4-way image classification set "dataset_split" from GitHub (vikamuhan-reddy/Kishan_Netra); label vocabulary: bacterial blight, blast, brown spot, tungro.

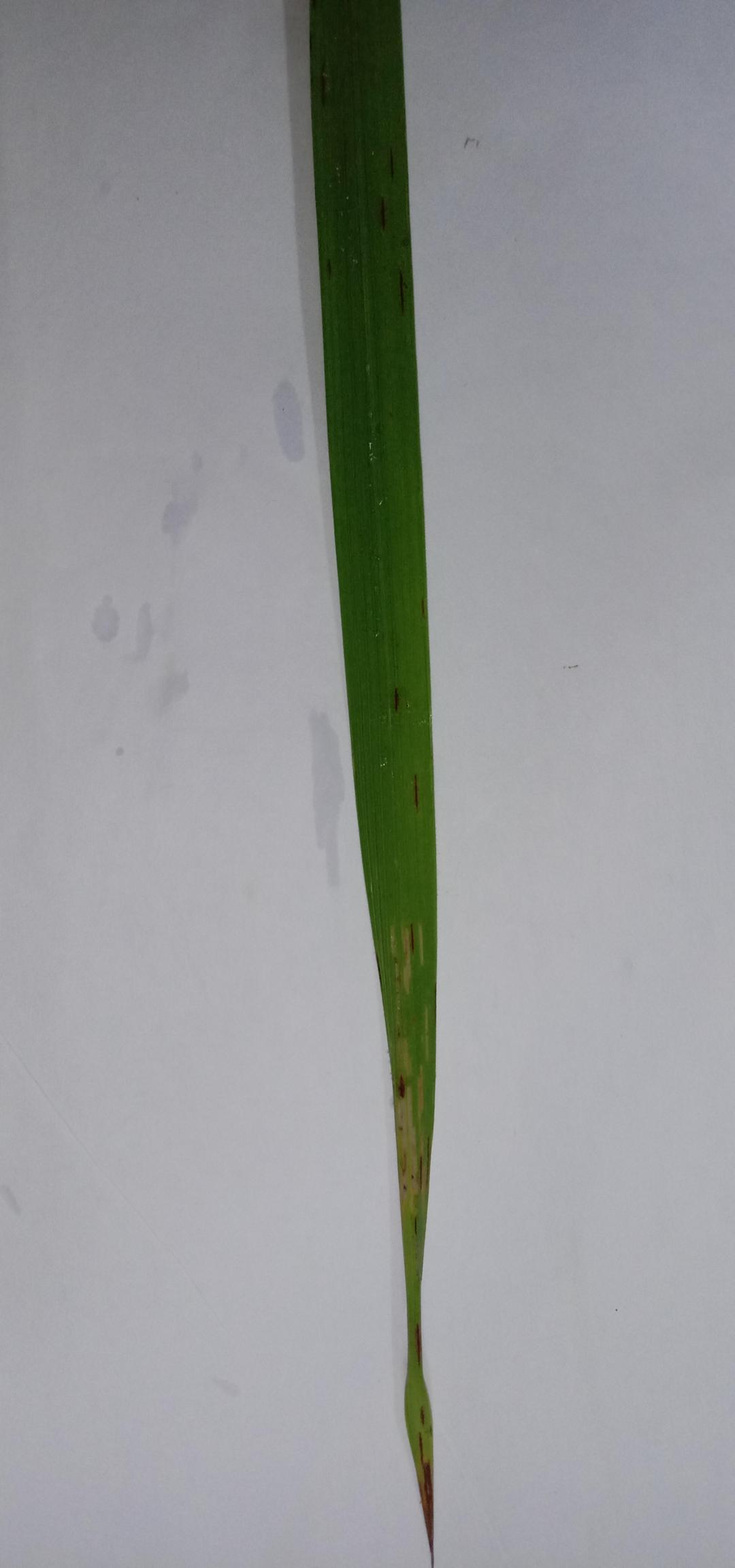
Label: bacterial blight

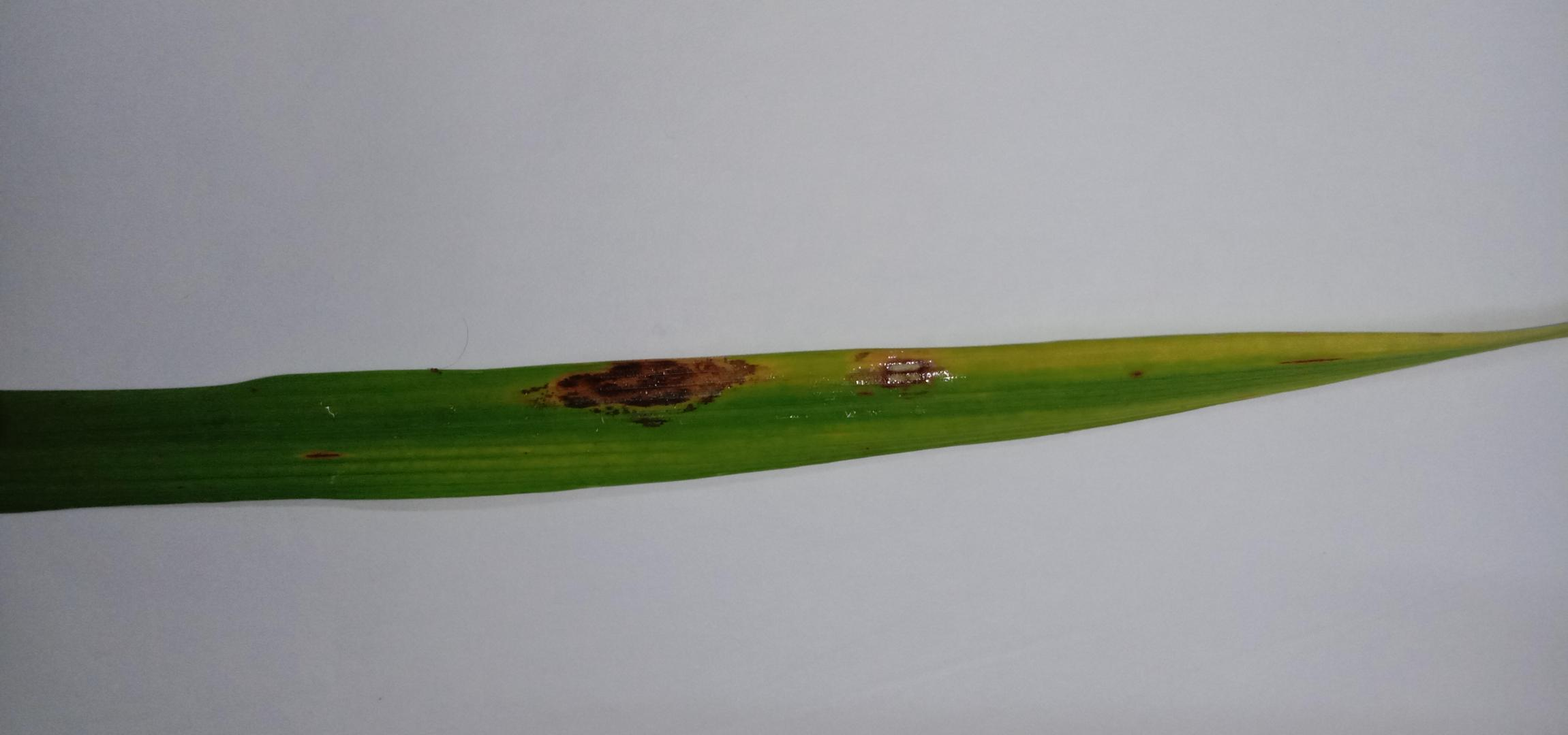
Label: brown spot

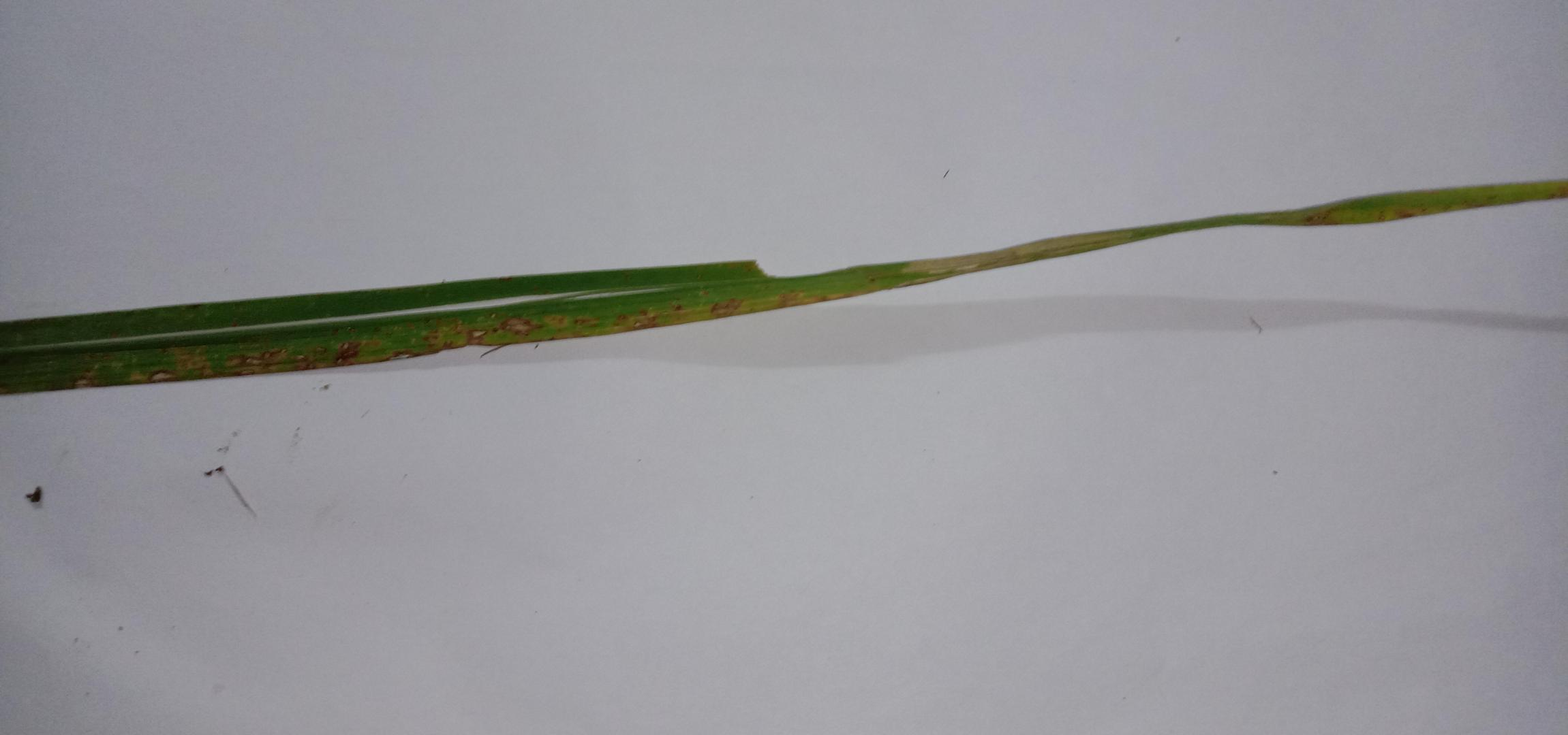
Label: tungro

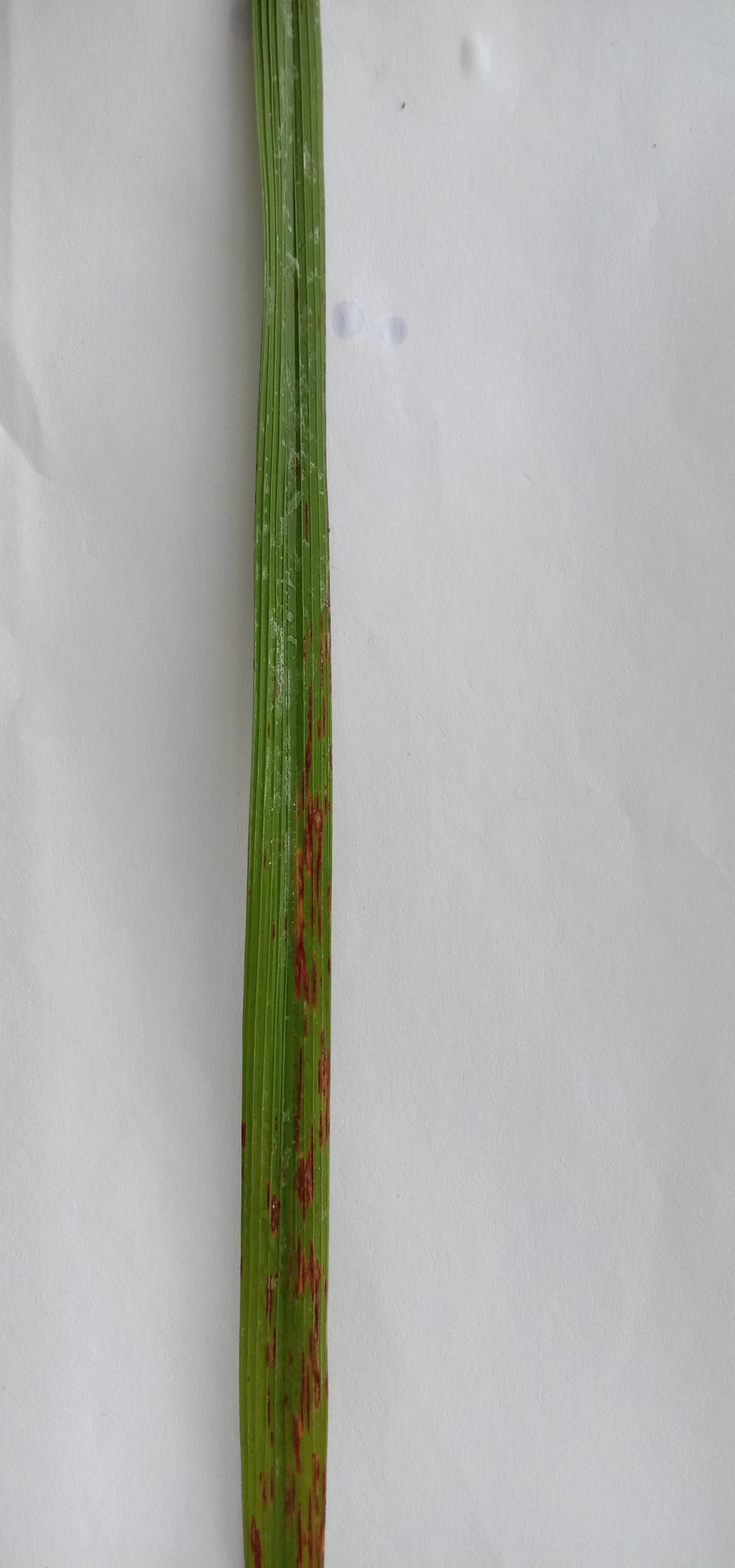
Label: blast

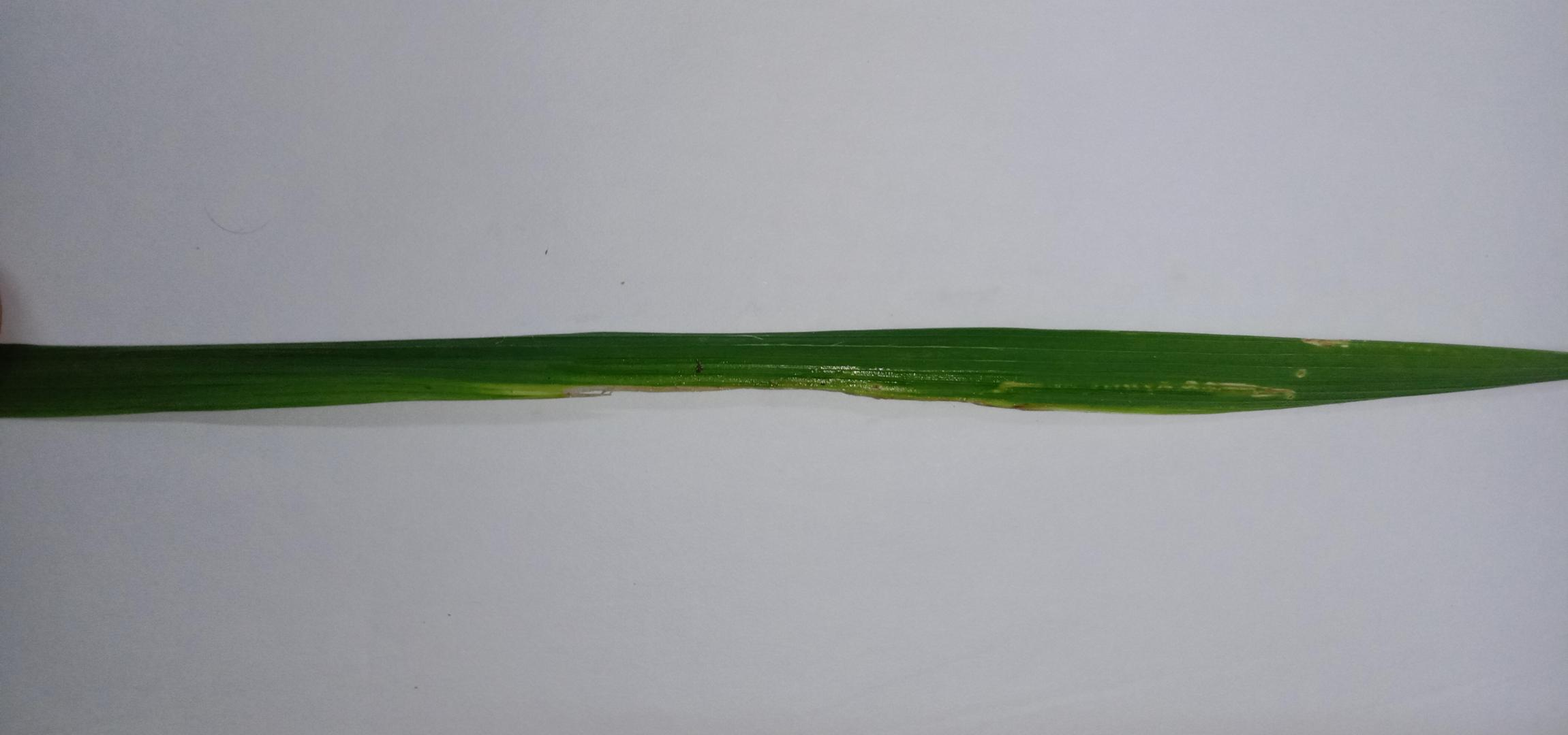
Label: bacterial blight

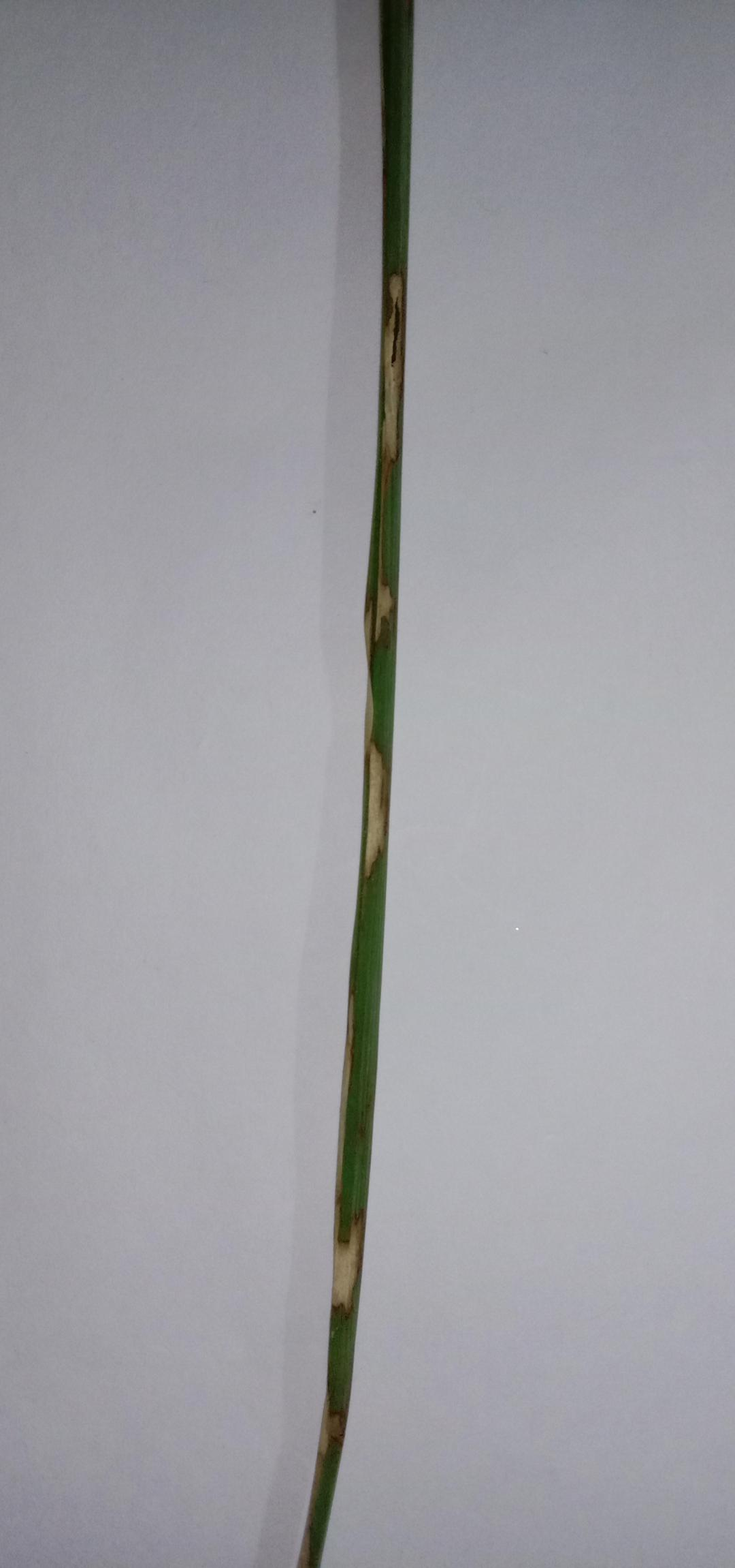
Label: brown spot
